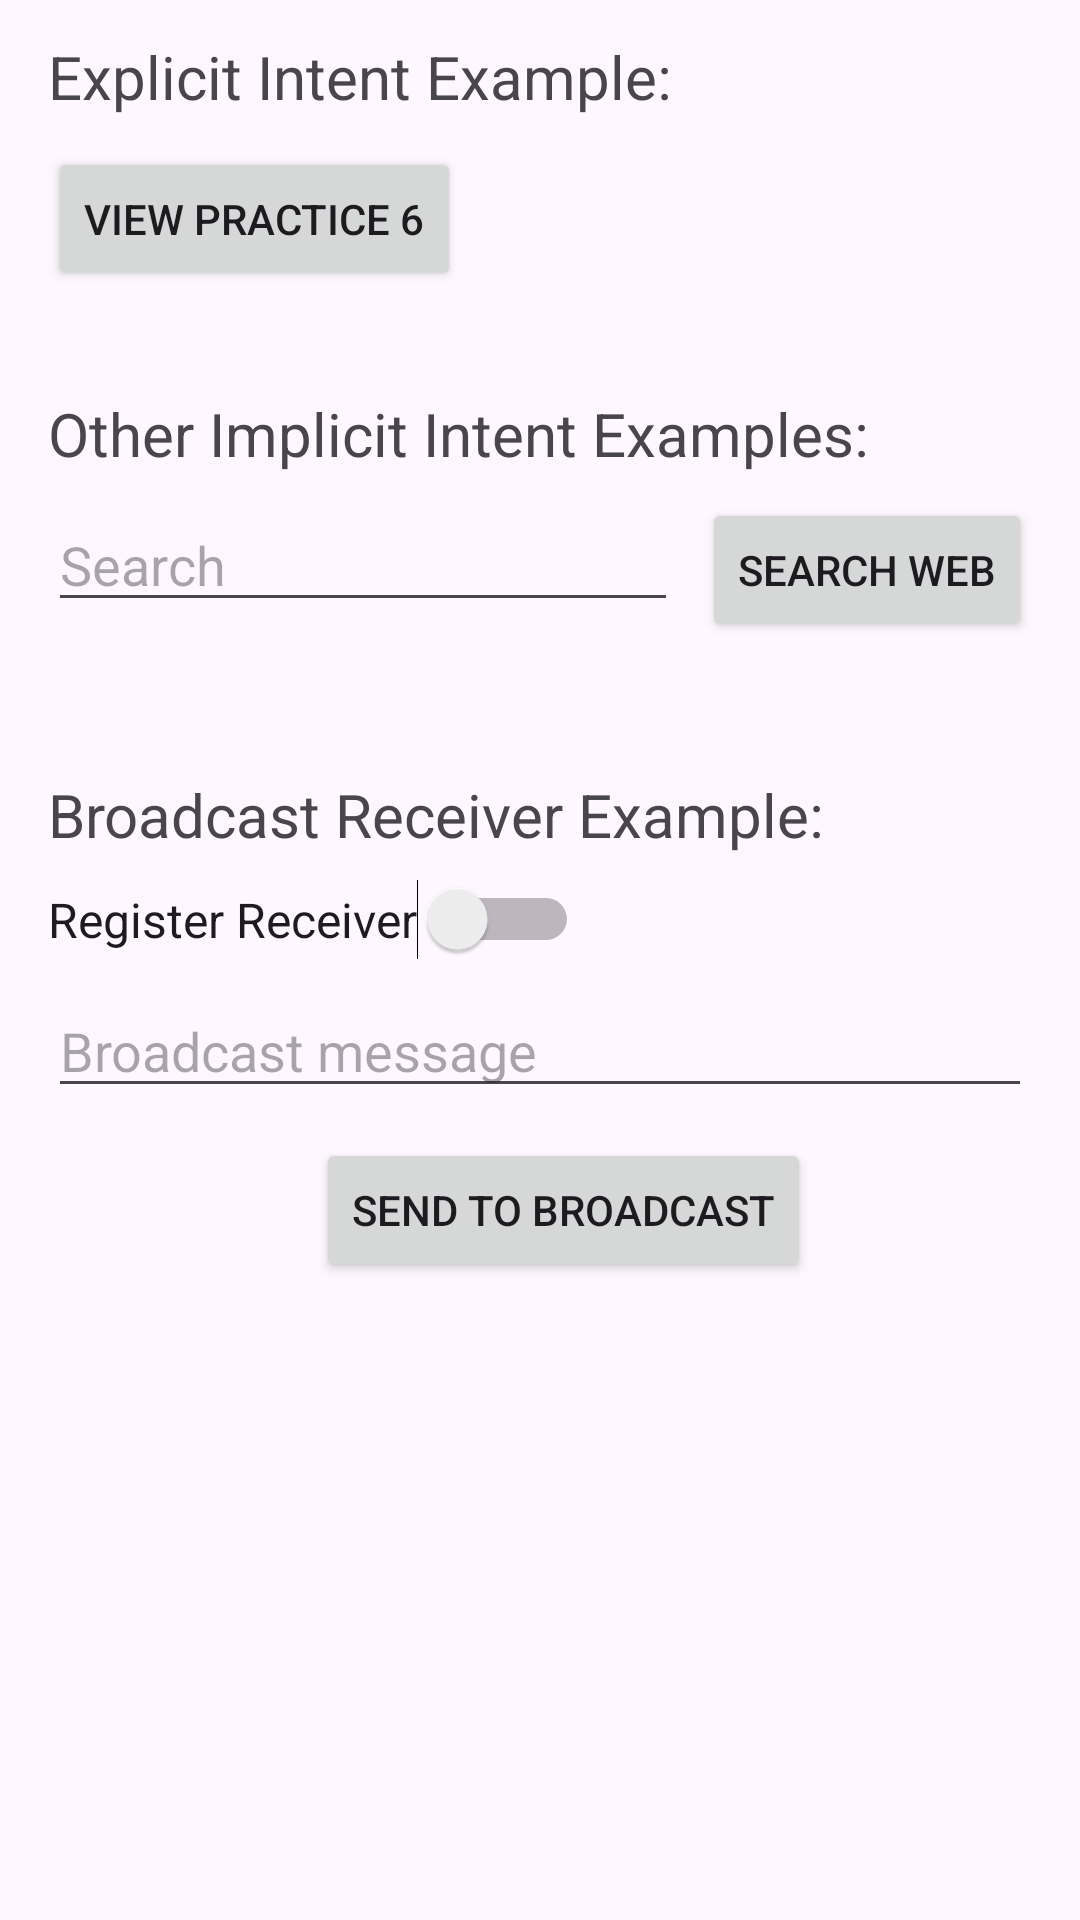

Layout XML and referenced resources for this Android screen:
<!-- AndroidManifest.xml: application theme Theme.ThuyLinhMobileApp -->
<!-- res/layout/lesson8.xml -->
<?xml version="1.0" encoding="utf-8"?>
<LinearLayout xmlns:android="http://schemas.android.com/apk/res/android"
    xmlns:app="http://schemas.android.com/apk/res-auto"
    xmlns:tools="http://schemas.android.com/tools"
    android:layout_width="match_parent"
    android:layout_height="match_parent"
    android:orientation="vertical"
    android:paddingStart="16dp"
    android:paddingTop="12dp"
    android:paddingEnd="16dp"
    tools:context=".lesson.Practice8">

    <TextView
        android:id="@+id/TextView20"
        android:layout_width="wrap_content"
        android:layout_height="wrap_content"
        android:text="Explicit Intent Example:"
        android:textSize="20dp" />

    <Button
        android:id="@+id/BtnOpenPractice6"
        android:layout_width="wrap_content"
        android:layout_height="wrap_content"
        android:text="VIEW PRACTICE 6"
        android:layout_marginTop="10dp"/>

    <Space
        android:layout_width="match_parent"
        android:layout_height="34dp" />

    <TextView
        android:id="@+id/TextView21"
        android:layout_width="match_parent"
        android:layout_height="wrap_content"
        android:text="Other Implicit Intent Examples:"
        android:textSize="20dp" />

    <LinearLayout
        android:layout_width="match_parent"
        android:layout_height="wrap_content"
        android:orientation="horizontal"
        android:layout_marginTop="8dp">

        <EditText
            android:id="@+id/textSearchWeb"
            android:layout_width="wrap_content"
            android:layout_height="wrap_content"
            android:layout_weight="1"
            android:inputType="text"
            android:layout_gravity="bottom"
            android:hint="Search" />

        <Button
            android:id="@+id/btnSearchWeb"
            android:layout_width="wrap_content"
            android:layout_height="wrap_content"
            android:layout_marginTop="10dp"
            android:layout_marginLeft="8dp"
            android:layout_gravity="bottom"
            android:text="SEARCH WEB" />
    </LinearLayout>

    <Space
        android:layout_width="match_parent"
        android:layout_height="34dp" />

    <TextView
        android:id="@+id/textView22"
        android:layout_width="match_parent"
        android:layout_height="wrap_content"
        android:text="Broadcast Receiver Example:"
        android:textSize="20dp" />

    <Switch
        android:id="@+id/registerReceiver"
        android:layout_width="wrap_content"
        android:layout_height="wrap_content"
        android:text="Register Receiver"
        android:textSize="16dp"
        android:layout_marginTop="8dp"/>

    <LinearLayout
        android:layout_width="match_parent"
        android:layout_height="wrap_content"
        android:orientation="vertical"
        android:layout_marginTop="8dp">

        <EditText
            android:id="@+id/textBroadcast"
            android:layout_width="match_parent"
            android:layout_height="wrap_content"
            android:layout_weight="1"
            android:inputType="text"
            android:hint="Broadcast message" />

        <Button
            android:id="@+id/btnSendBroadcast"
            android:layout_width="wrap_content"
            android:layout_height="wrap_content"
            android:layout_marginTop="10dp"
            android:layout_marginLeft="8dp"
            android:layout_gravity="center"
            android:text="SEND TO BROADCAST" />
    </LinearLayout>

</LinearLayout>
<!-- resources referenced by this layout -->
<resources>
  <style name="Theme.ThuyLinhMobileApp" parent="Base.Theme.ThuyLinhMobileApp" />
  <style name="Base.Theme.ThuyLinhMobileApp" parent="Theme.Material3.DayNight.NoActionBar">
          
          
      </style>
</resources>
